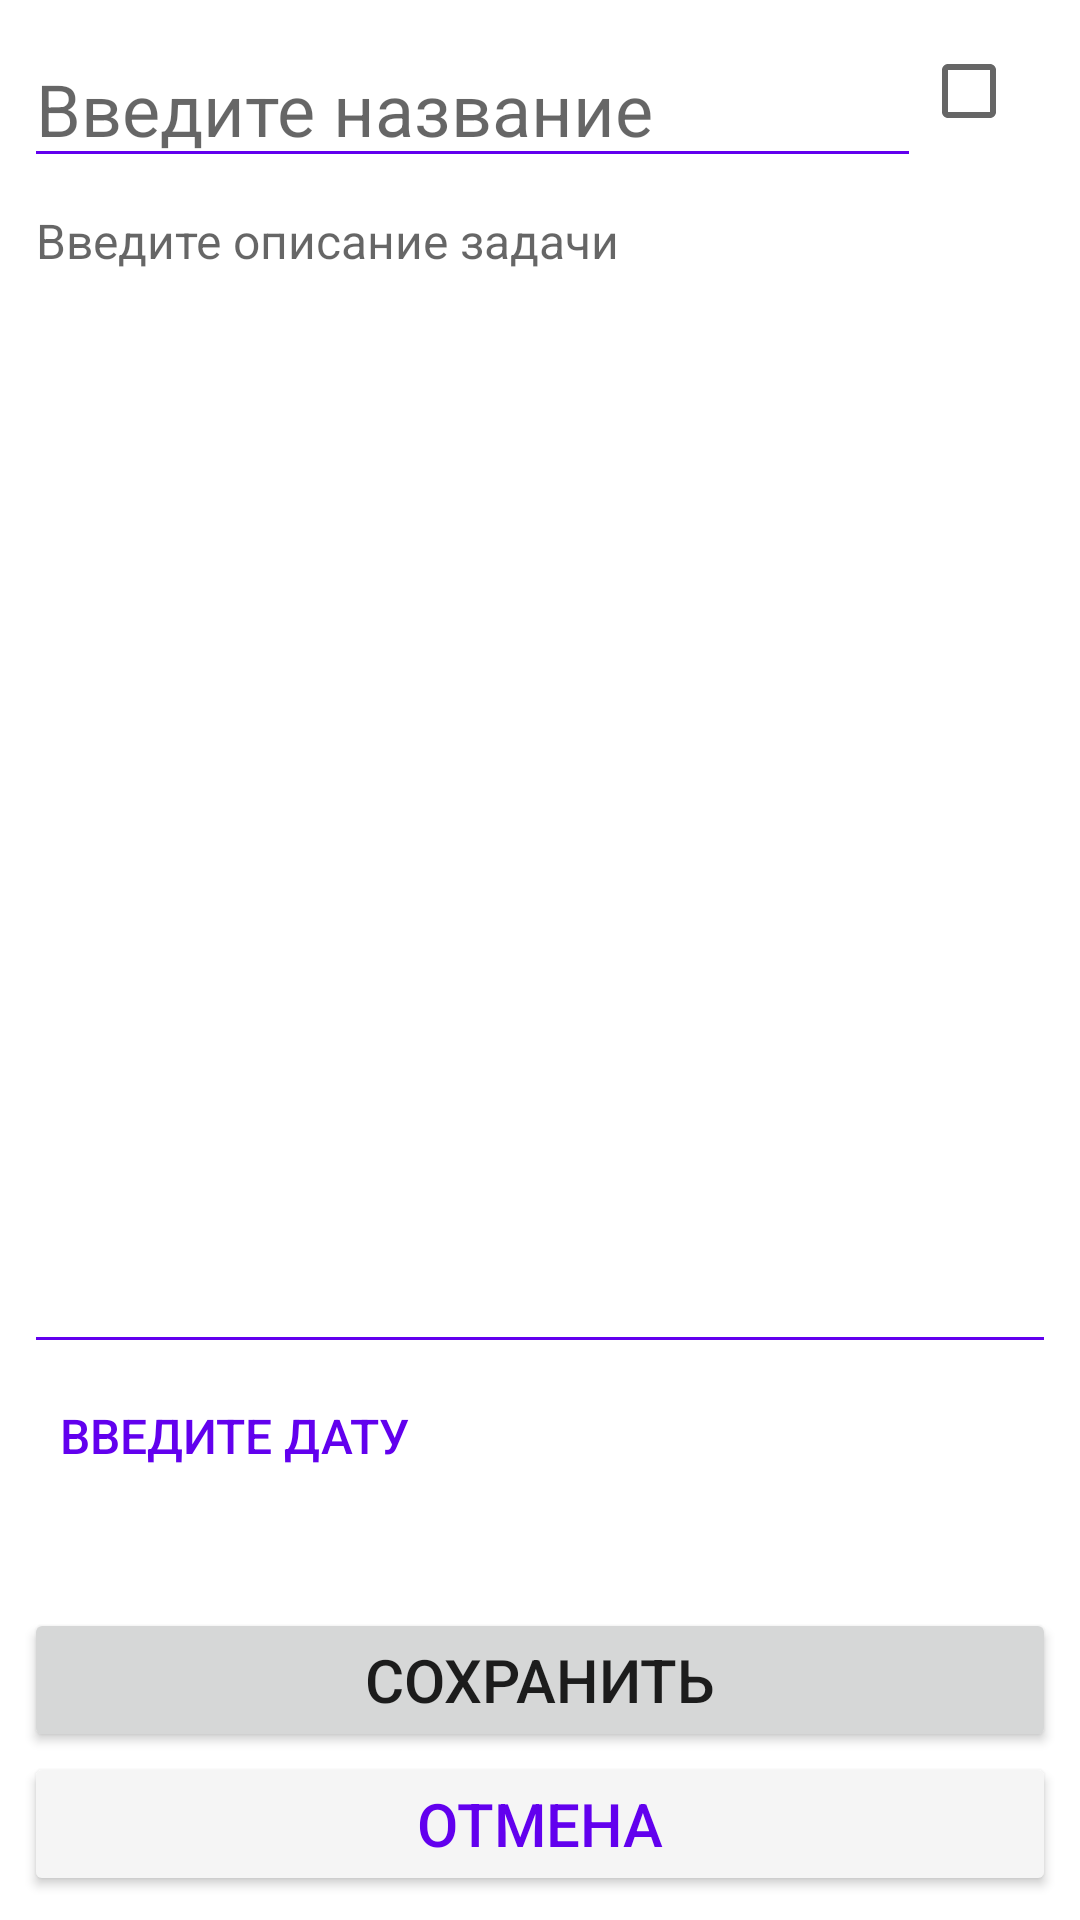

Write the Android layout XML for this screen, with the resource values it uses.
<!-- AndroidManifest.xml: application theme Theme.LekhFinalProject -->
<!-- res/layout/fragment_planning.xml -->
<?xml version="1.0" encoding="utf-8"?>
<androidx.constraintlayout.widget.ConstraintLayout xmlns:android="http://schemas.android.com/apk/res/android"
    xmlns:app="http://schemas.android.com/apk/res-auto"
    xmlns:tools="http://schemas.android.com/tools"
    android:id="@+id/item_container"
    android:layout_width="match_parent"
    android:layout_height="match_parent"
    android:layout_margin="8dp"
    android:padding="8dp">

    <CheckBox
        android:id="@+id/checkbox"
        android:textColorHighlight="@color/purple_500"
        android:layout_width="45dp"
        android:layout_height="45dp"
        app:layout_constraintEnd_toEndOf="parent"
        app:layout_constraintTop_toTopOf="parent" />

    <EditText
        android:id="@+id/title"
        android:layout_width="0dp"
        android:layout_height="wrap_content"
        android:layout_marginTop="8dp"
        android:hint="Введите название"
        android:backgroundTint="@color/purple_500"
        android:textSize="24sp"
        app:layout_constraintBottom_toBottomOf="@id/checkbox"
        app:layout_constraintEnd_toStartOf="@id/checkbox"
        app:layout_constraintStart_toStartOf="parent"
        app:layout_constraintTop_toTopOf="parent"
        tools:text="Заголовок" />

    <EditText
        android:id="@+id/description"
        android:layout_width="match_parent"
        android:layout_height="0dp"
        android:gravity="start"
        android:hint="Введите описание задачи"
        android:backgroundTint="@color/purple_500"
        android:textSize="16sp"
        app:layout_constraintBottom_toTopOf="@id/deadline"
        app:layout_constraintStart_toStartOf="parent"
        app:layout_constraintTop_toBottomOf="@id/title"
        tools:text="Описание" />

    <TextView
        android:id="@+id/deadline_label"
        android:layout_width="wrap_content"
        android:layout_height="wrap_content"
        android:textSize="18sp"
        app:layout_constraintBottom_toTopOf="@id/time_to_deadline_label"
        app:layout_constraintStart_toStartOf="parent"
        app:layout_constraintTop_toBottomOf="@id/description"
        tools:text="@string/dealine" />

    <Button
        android:id="@+id/deadline"
        style="?android:attr/borderlessButtonStyle"
        android:layout_width="wrap_content"
        android:layout_height="0dp"
        android:backgroundTint="@color/white"
        android:text="@string/enter_date"
        android:textColor="@color/purple_500"
        android:textSize="16sp"
        app:layout_constraintBottom_toTopOf="@id/time_to_deadline_label"
        app:layout_constraintStart_toEndOf="@id/deadline_label" />

    <TextView
        android:id="@+id/time_to_deadline_label"
        android:layout_width="wrap_content"
        android:layout_height="wrap_content"
        android:paddingEnd="16dp"
        android:textSize="16sp"
        android:textStyle="bold"
        app:layout_constraintBottom_toTopOf="@id/save_btn"
        app:layout_constraintStart_toStartOf="parent"
        app:layout_constraintTop_toBottomOf="@id/deadline_label"
        tools:text="@string/rest_time" />

    <TextView
        android:id="@+id/time_to_deadline"
        android:layout_width="56dp"
        android:layout_height="wrap_content"
        android:textSize="16sp"
        android:textStyle="bold"
        app:layout_constraintBottom_toTopOf="@id/save_btn"
        app:layout_constraintStart_toEndOf="@id/time_to_deadline_label"
        app:layout_constraintTop_toBottomOf="@id/deadline_label"
        tools:text="16 days" />

    <Button
        android:id="@+id/save_btn"
        android:layout_width="match_parent"
        android:layout_height="wrap_content"
        android:text="@string/savebutton"
        android:textSize="20sp"
        app:layout_constraintBottom_toTopOf="@id/back_btn"
        app:layout_constraintEnd_toEndOf="parent"
        app:layout_constraintStart_toStartOf="parent" />

    <Button
        android:id="@+id/back_btn"
        android:layout_width="match_parent"
        android:layout_height="wrap_content"
        android:backgroundTint="@color/light_gray"
        android:text="@string/back_text"
        android:textColor="@color/purple_500"
        android:textSize="20sp"
        app:layout_constraintBottom_toBottomOf="parent"
        app:layout_constraintEnd_toEndOf="parent" />

</androidx.constraintlayout.widget.ConstraintLayout>
<!-- resources referenced by this layout -->
<resources>
  <color name="light_gray">#f5f5f5</color>
  <color name="purple_500">#FF6200EE</color>
  <color name="white">#FFFFFFFF</color>
  <string name="back_text">Отмена</string>
  <string name="dealine">Дедлайн:</string>
  <string name="enter_date">Введите дату</string>
  <string name="rest_time">Осталось дней:</string>
  <string name="savebutton">Сохранить</string>
  <style name="Theme.LekhFinalProject" parent="Theme.MaterialComponents.DayNight.DarkActionBar">
          
          <item name="colorPrimary">@color/purple_500</item>
          <item name="colorPrimaryVariant">@color/purple_700</item>
          <item name="colorOnPrimary">@color/white</item>
          
          <item name="colorSecondary">@color/teal_200</item>
          <item name="colorSecondaryVariant">@color/teal_700</item>
          <item name="colorOnSecondary">@color/black</item>
          
          <item name="android:statusBarColor" tools:targetApi="l">?attr/colorPrimaryVariant</item>
          
      </style>
  <color name="purple_700">#FF3700B3</color>
  <color name="teal_200">#FF03DAC5</color>
  <color name="teal_700">#FF018786</color>
  <color name="black">#FF000000</color>
</resources>
